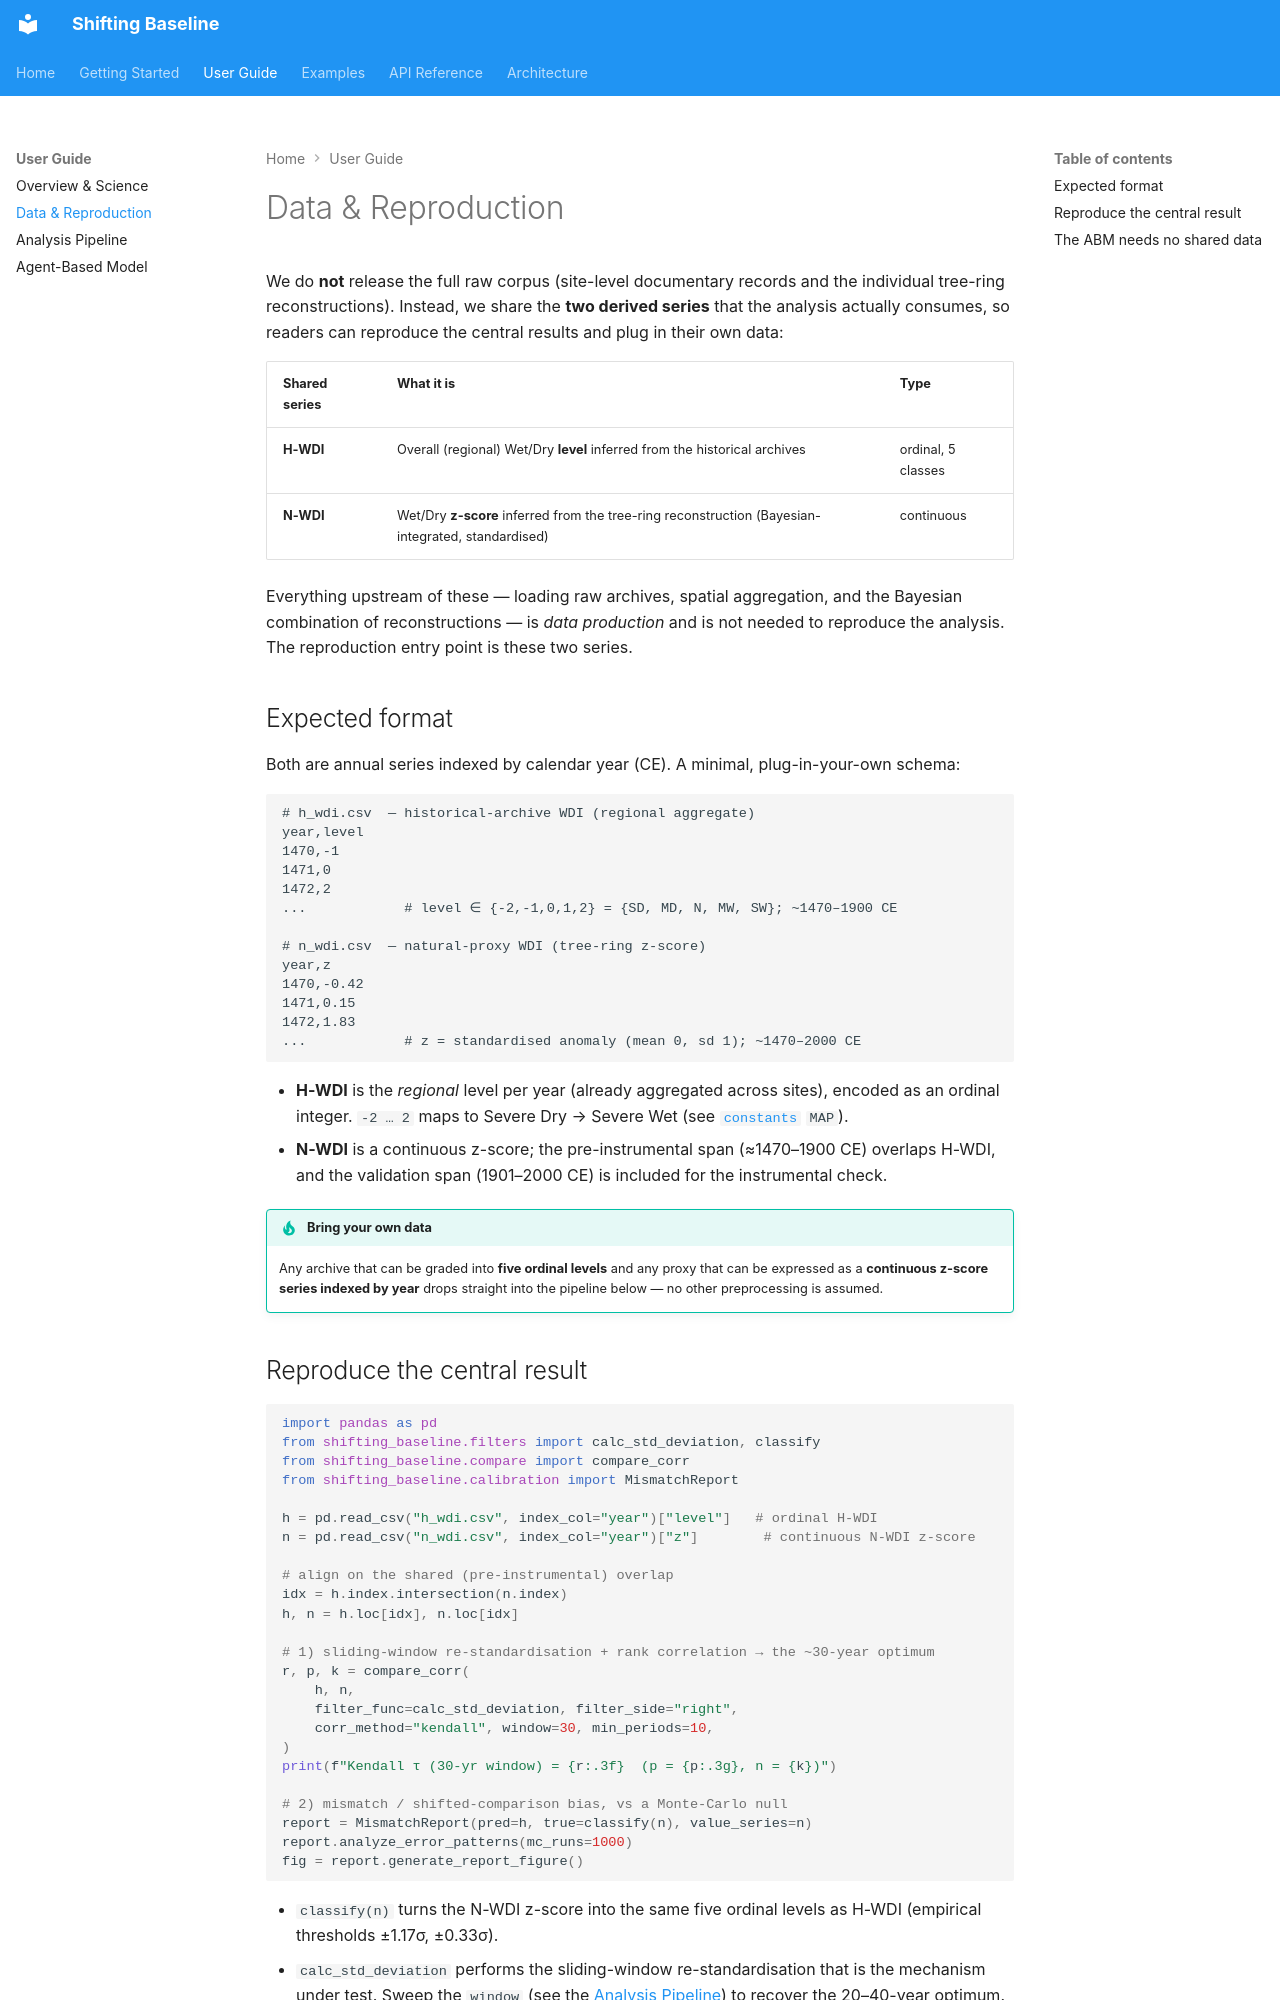

repository: SongshGeo/shifting_baseline · page: guide/data/index.html · generator: mkdocs

# Data & Reproduction

We do **not** release the full raw corpus (site-level documentary records and the
individual tree-ring reconstructions). Instead, we share the **two derived series**
that the analysis actually consumes, so readers can reproduce the central results and
plug in their own data:

| Shared series | What it is | Type |
| --- | --- | --- |
| **H-WDI** | Overall (regional) Wet/Dry **level** inferred from the historical archives | ordinal, 5 classes |
| **N-WDI** | Wet/Dry **z-score** inferred from the tree-ring reconstruction (Bayesian-integrated, standardised) | continuous |

Everything upstream of these — loading raw archives, spatial aggregation, and the
Bayesian combination of reconstructions — is *data production* and is not needed to
reproduce the analysis. The reproduction entry point is these two series.

## Expected format

Both are annual series indexed by calendar year (CE). A minimal, plug-in-your-own
schema:

```text
# h_wdi.csv  — historical-archive WDI (regional aggregate)
year,level
1470,-1
1471,0
1472,2
...            # level ∈ {-2,-1,0,1,2} = {SD, MD, N, MW, SW}; ~1470–1900 CE

# n_wdi.csv  — natural-proxy WDI (tree-ring z-score)
year,z
1470,-0.42
1471,0.15
1472,1.83
...            # z = standardised anomaly (mean 0, sd 1); ~1470–2000 CE
```

- **H-WDI** is the *regional* level per year (already aggregated across sites), encoded
  as an ordinal integer. `-2 … 2` maps to Severe Dry → Severe Wet (see
  [`constants`](../api/constants.md) `MAP`).
- **N-WDI** is a continuous z-score; the pre-instrumental span (≈1470–1900 CE) overlaps
  H-WDI, and the validation span (1901–2000 CE) is included for the instrumental check.

!!! tip "Bring your own data"
    Any archive that can be graded into **five ordinal levels** and any proxy that can
    be expressed as a **continuous z-score series indexed by year** drops straight into
    the pipeline below — no other preprocessing is assumed.
